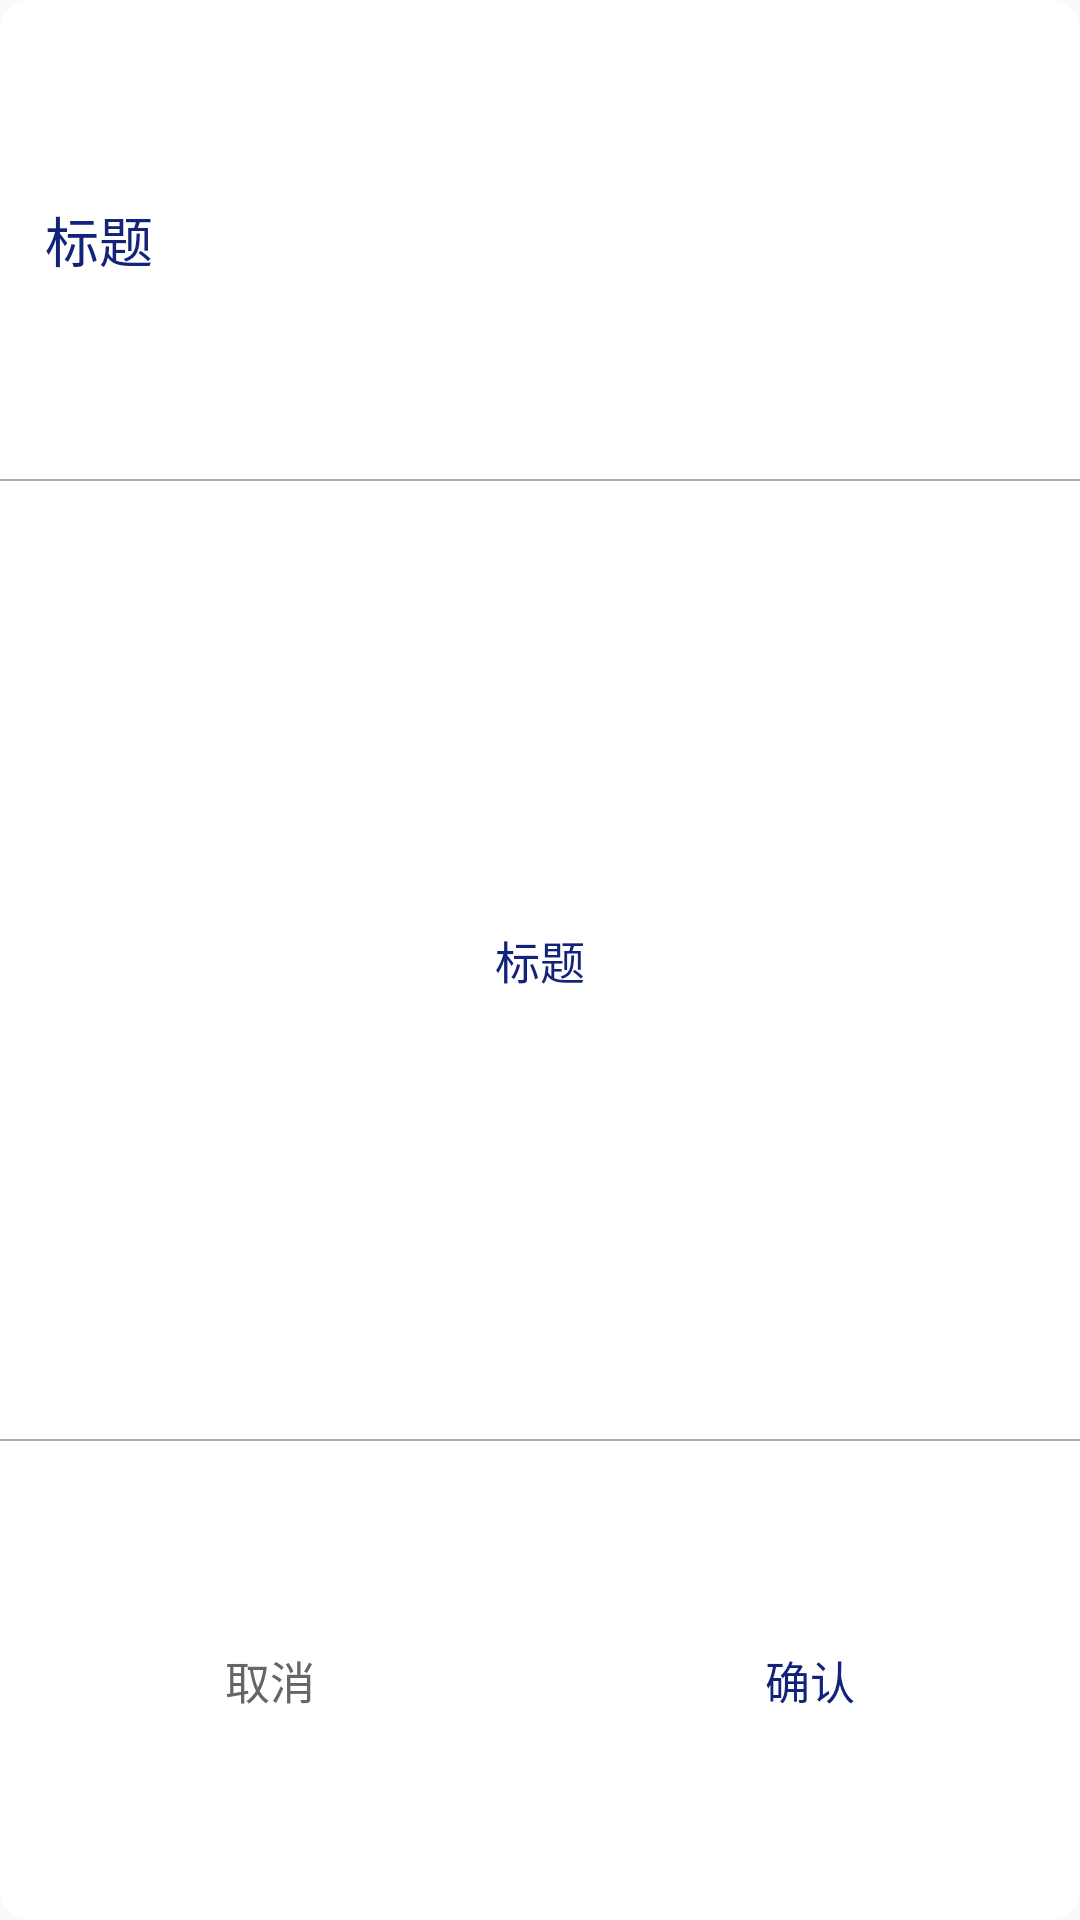

Reconstruct the res/layout file that produces this screen, plus the resources it refers to.
<!-- AndroidManifest.xml: application theme Theme.AppCompat.Light.NoActionBar -->
<!-- res/layout/dialog_exit.xml -->
<?xml version="1.0" encoding="utf-8"?>
<LinearLayout xmlns:android="http://schemas.android.com/apk/res/android"
    android:layout_width="275dp"
    android:layout_height="190dp"
    android:background="@drawable/shape_dialog_ios"
    android:orientation="vertical">

    <TextView
        android:id="@+id/dialog_mess"
        android:layout_width="match_parent"
        android:layout_height="0dp"
        android:layout_weight="1"
        android:gravity="left|center_vertical"
        android:paddingLeft="15dp"
        android:text="标题"
        android:textColor="@color/colorlan"
        android:textSize="18sp"
        />
    <View
        android:layout_width="match_parent"
        android:layout_height="0.5dp"
        android:background="#acacac" />
    <TextView
        android:id="@+id/dialog_title"
        android:layout_width="match_parent"
        android:layout_height="0dp"
        android:layout_weight="2"
        android:gravity="center"
        android:text="标题"
        android:textColor="@color/colorlan"
        android:textSize="15sp"
        android:singleLine="false"/>

    <View
        android:layout_width="match_parent"
        android:layout_height="0.5dp"
        android:background="#acacac" />

    <LinearLayout
        android:layout_width="match_parent"
        android:layout_height="0dp"
        android:layout_weight="1"
        android:orientation="horizontal">

        <TextView
            android:id="@+id/cancel"
            android:layout_width="0dp"
            android:layout_height="match_parent"
            android:layout_weight="1"
            android:gravity="center"
            android:text="取消"
            android:textColor="#666666"
            android:textSize="15sp" />

        <TextView
            android:id="@+id/ok"
            android:layout_width="0dp"
            android:layout_height="match_parent"
            android:layout_weight="1"
            android:gravity="center"
            android:text="确认"
            android:textColor="@color/colorlan"
            android:textSize="15sp" />
    </LinearLayout>
</LinearLayout>
<!-- resources referenced by this layout -->
<resources>
  <color name="colorlan">#13227a</color>
  <!-- drawable shape_dialog_ios (drawable) -->
  <?xml version="1.0" encoding="utf-8"?>
  <shape xmlns:android="http://schemas.android.com/apk/res/android">
      <corners android:radius="10dp" />
      <solid android:color="@color/colorDiag" />
  </shape>
  <color name="colorDiag">#FFFFFF</color>
</resources>
